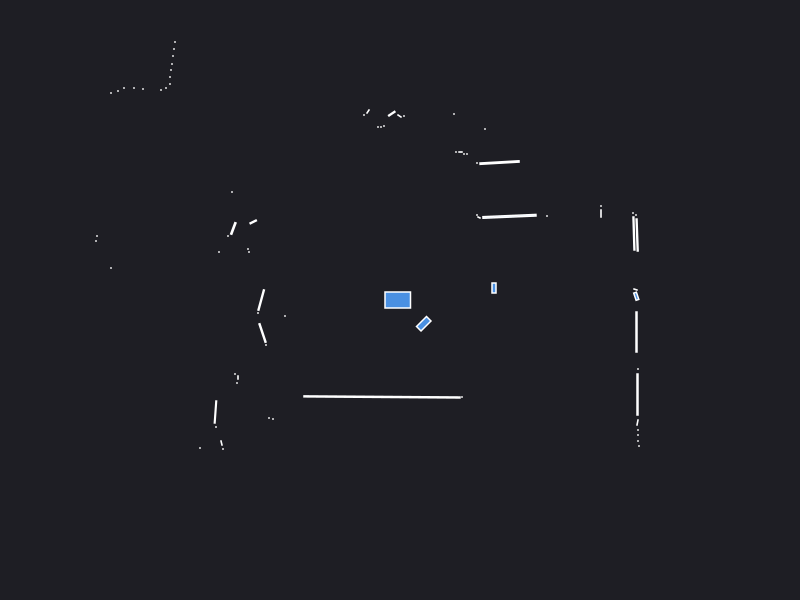

The table this chart was drawn from, first rows:
0.000000	0.000000	0.049500
2.371	0.6499	0.01361
2.36	0.85	0.000441
2.355	0.105	0.001557
0.94	0.12	0.007200
2.339	0.6651	0.01348
2.33	0.87	0.000441
2.01	0.865	0.001890
2.01	0.94	0.000441
1.47	0.84	0.000441
1.095	0.8366	0.03208
0.79	0.825	0.001250
0.77	0.85	0.000441
0.9953	1.374	0.02286
0.77	1.37	0.000441
0.85	1.71	0.000441
0.67	1.46	0.000441
0.64	1.46	0.000441
0.605	1.48	0.001050
0.56	1.48	0.000441
0.54	1.86	0.000441
0.91	4.1	0.000441
0.84	4.1	0.000441
0.67	6.47	0.000441
0.35	6.46	0.000441
0.04	1.84	0.000441
-0.005000	1.84	0.002064
-0.08231	1.863	0.005663
-0.16	1.74	0.000441
-0.19	1.73	0.000441
-0.22	1.73	0.000441
-0.32	1.885	0.002064
-0.36	1.85	0.000441
-0.73	3.2	0.000441
-0.79	3.2	0.000441
-0.85	3.2	0.000441
-0.9	3.2	0.000441
-0.96	3.21	0.000441
-1.02	3.21	0.000441
-1.08	3.21	0.000441
-1.14	3.21	0.000441
-1.2	3.21	0.000441
-1.26	3.22	0.000441
-1.32	3.23	0.000441
-1.39	3.23	0.000441
-1.45	3.24	0.000441
-1.53	3.26	0.000441
-1.6	3.27	0.000441
-2.7	4.89	0.000441
-2.7	4.53	0.000441
-2.72	4.41	0.000441
-2.37	3.57	0.000441
-2.39	3.48	0.000441
-2.68	3.63	0.000441
-2.72	3.56	0.000441
-2.8	3.54	0.000441
-2.89	3.53	0.000441
-2.25	2.58	0.000441
-2.26	2.51	0.000441
-2.27	2.44	0.000441
-2.28	2.36	0.000441
... 48 more rows
